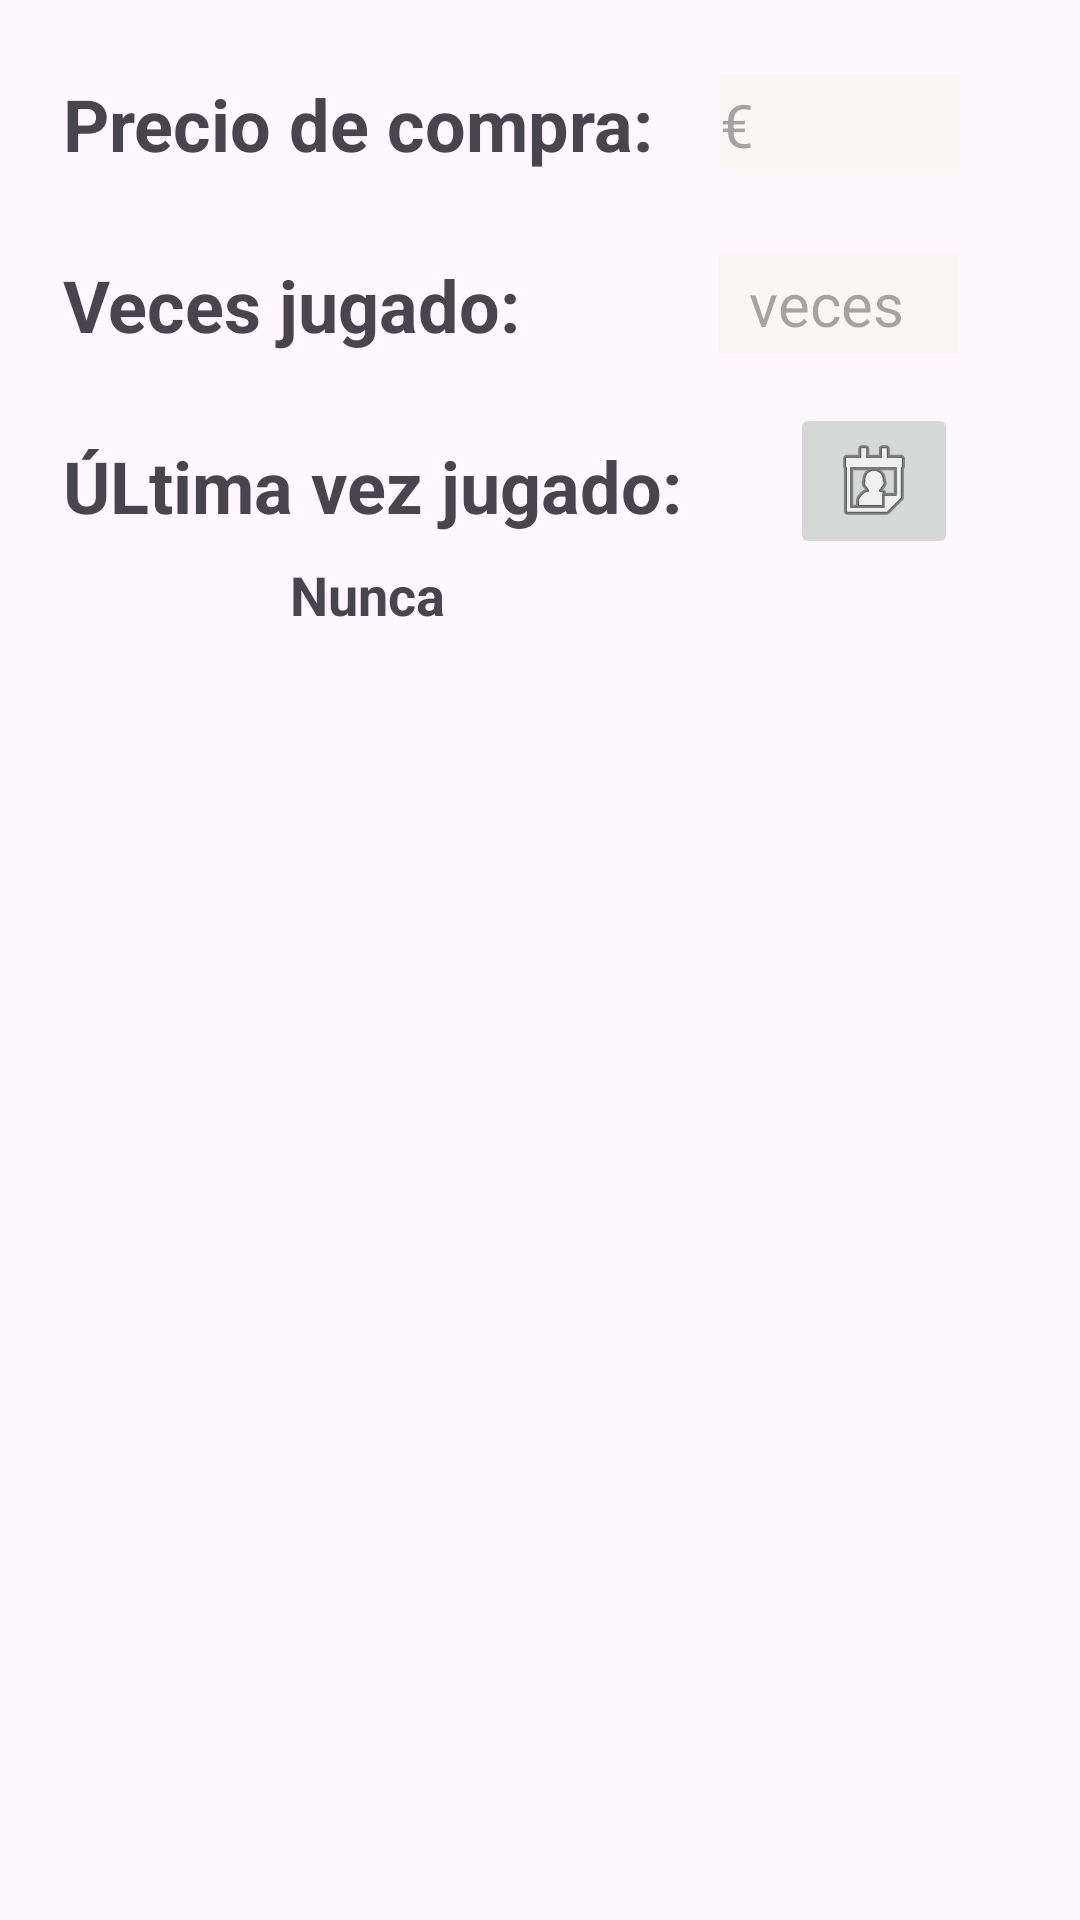

Write the Android layout XML for this screen, with the resource values it uses.
<!-- AndroidManifest.xml: application theme Theme.GamesFriends -->
<!-- res/layout/ventana_emergente_al_sumarlo_coleccion.xml -->
<?xml version="1.0" encoding="utf-8"?>
<androidx.constraintlayout.widget.ConstraintLayout xmlns:android="http://schemas.android.com/apk/res/android"
    xmlns:app="http://schemas.android.com/apk/res-auto"
    xmlns:tools="http://schemas.android.com/tools"
    android:layout_width="match_parent"
    android:layout_height="match_parent"
    android:background="@drawable/fondo_con_borde_verde">

    <TextView
        android:id="@+id/textView29"
        android:layout_width="wrap_content"
        android:layout_height="wrap_content"
        android:text="Precio de compra: "
        android:textSize="24sp"
        android:textStyle="bold"
        app:layout_constraintBottom_toBottomOf="parent"
        app:layout_constraintEnd_toEndOf="parent"
        app:layout_constraintHorizontal_bias="0.134"
        app:layout_constraintStart_toStartOf="parent"
        app:layout_constraintTop_toTopOf="parent"
        app:layout_constraintVertical_bias="0.041" />

    <TextView
        android:id="@+id/textView30"
        android:layout_width="wrap_content"
        android:layout_height="wrap_content"
        android:layout_marginTop="28dp"
        android:layout_marginEnd="100dp"
        android:text="Veces jugado: "
        android:textSize="24sp"
        android:textStyle="bold"
        app:layout_constraintEnd_toEndOf="@+id/textView29"
        app:layout_constraintHorizontal_bias="0.0"
        app:layout_constraintStart_toStartOf="@+id/textView29"
        app:layout_constraintTop_toBottomOf="@+id/textView29" />

    <TextView
        android:id="@+id/textView31"
        android:layout_width="wrap_content"
        android:layout_height="wrap_content"
        android:layout_marginTop="28dp"
        android:text="ÚLtima vez jugado:"
        android:textSize="24sp"
        android:textStyle="bold"
        app:layout_constraintEnd_toEndOf="@+id/textView30"
        app:layout_constraintHorizontal_bias="0.0"
        app:layout_constraintStart_toStartOf="@+id/textView30"
        app:layout_constraintTop_toBottomOf="@+id/textView30" />

    <EditText
        android:id="@+id/etxt_precioCompra_AddJuego"
        android:layout_width="80dp"
        android:layout_height="33dp"
        android:layout_marginStart="16dp"
        android:background="@color/balcoBeige"
        android:ems="10"
        android:hint="€"
        android:inputType="number"
        android:textSize="20sp"
        app:layout_constraintBottom_toBottomOf="@+id/textView29"
        app:layout_constraintStart_toEndOf="@+id/textView29"
        app:layout_constraintTop_toTopOf="@+id/textView29"
        app:layout_constraintVertical_bias="0.0" />

    <EditText
        android:id="@+id/etxt_vecesJugado_AddJuego"
        android:layout_width="80dp"
        android:layout_height="33dp"
        android:layout_marginStart="60dp"
        android:background="@color/balcoBeige"
        android:ems="10"
        android:hint="  veces"
        android:inputType="number"
        android:textSize="20sp"
        app:layout_constraintBottom_toBottomOf="@+id/textView30"
        app:layout_constraintStart_toEndOf="@+id/textView30"
        app:layout_constraintTop_toTopOf="@+id/textView30"
        app:layout_constraintVertical_bias="1.0" />

    <ImageButton
        android:id="@+id/imb_seleccionarFecha__AddJuego"
        android:layout_width="wrap_content"
        android:layout_height="wrap_content"
        android:layout_marginStart="36dp"
        app:layout_constraintBottom_toBottomOf="@+id/textView31"
        app:layout_constraintStart_toEndOf="@+id/textView31"
        app:layout_constraintTop_toTopOf="@+id/textView31"
        app:layout_constraintVertical_bias="0.578"
        app:srcCompat="@android:drawable/ic_menu_my_calendar" />

    <TextView
        android:id="@+id/txt_fechaUltimaVez_AddJuego"
        android:layout_width="wrap_content"
        android:layout_height="wrap_content"
        android:layout_marginTop="8dp"
        android:text="Nunca"
        android:textSize="18sp"
        android:textStyle="bold"
        app:layout_constraintEnd_toEndOf="@+id/textView31"
        app:layout_constraintHorizontal_bias="0.489"
        app:layout_constraintStart_toStartOf="@+id/textView31"
        app:layout_constraintTop_toBottomOf="@+id/textView31" />
</androidx.constraintlayout.widget.ConstraintLayout>
<!-- resources referenced by this layout -->
<resources>
  <color name="balcoBeige">#F8F7F3</color>
  <style name="Theme.GamesFriends" parent="Base.Theme.GamesFriends" />
  <style name="Base.Theme.GamesFriends" parent="Theme.Material3.DayNight.NoActionBar">
          
          
          <item name="colorPrimary">@color/verde</item>
      </style>
  <color name="verde">#016D77</color>
</resources>
